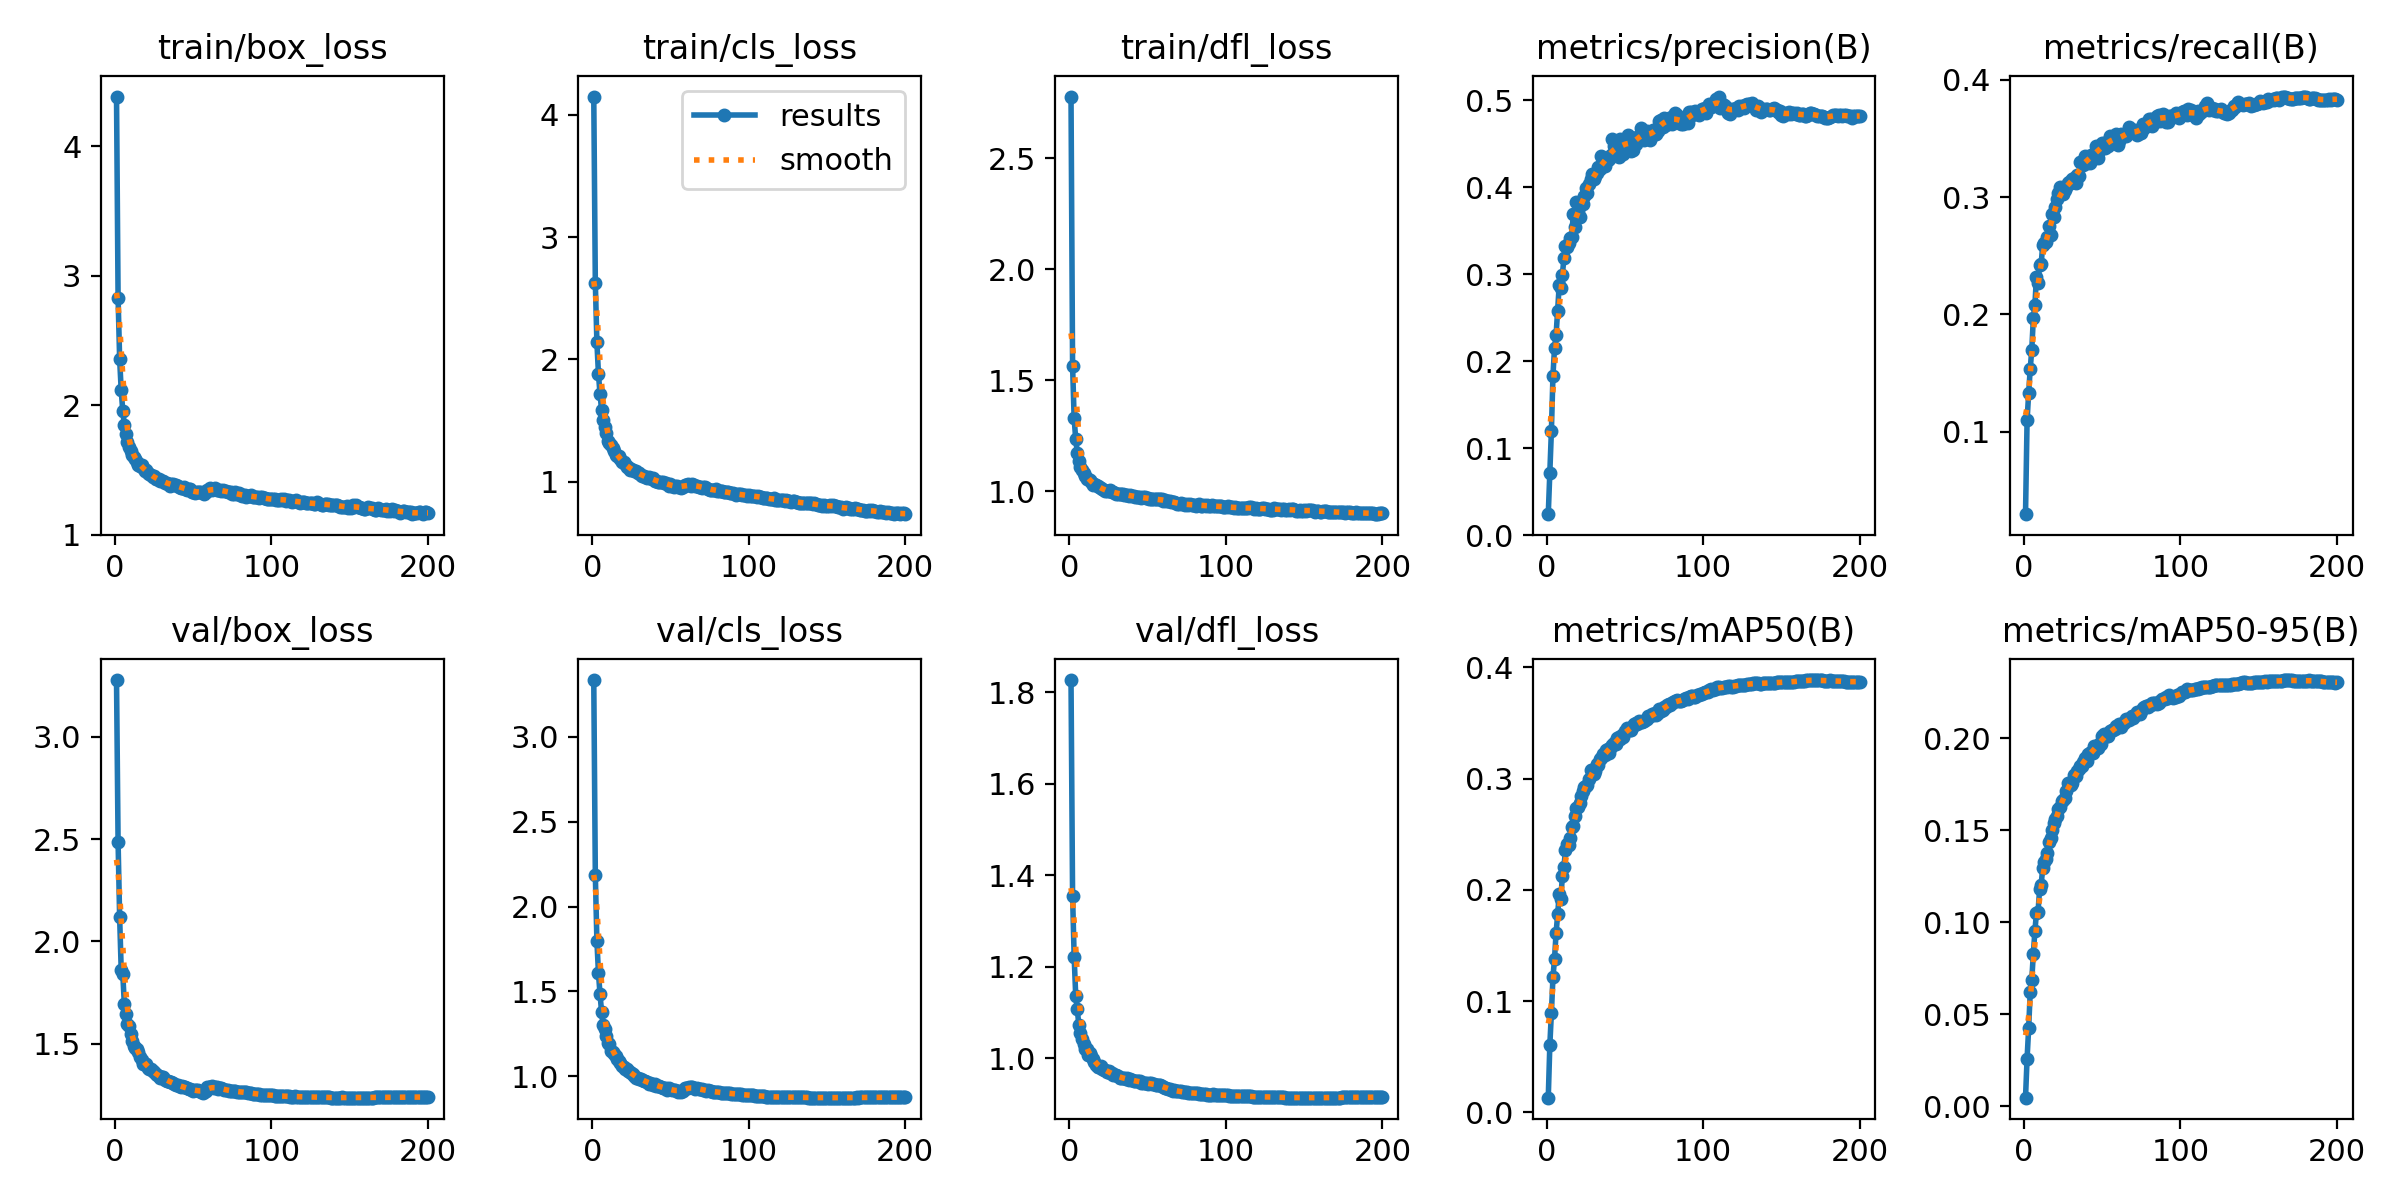

The table this chart was drawn from, first rows:
epoch, time, train/box_loss, train/cls_loss, train/dfl_loss, metrics/precision(B), metrics/recall(B), metrics/mAP50(B), metrics/mAP50-95(B), val/box_loss, val/cls_loss, val/dfl_loss, lr/pg0, lr/pg1, lr/pg2
1, 44.96, 4.383, 4.149, 2.778, 0.02402, 0.0296, 0.01314, 0.00453, 3.279, 3.335, 1.827, 0.07007, 0.003325, 0.003325
2, 82.11, 2.83, 2.624, 1.565, 0.07148, 0.1097, 0.06037, 0.02571, 2.486, 2.186, 1.355, 0.04004, 0.006625, 0.006625
3, 117, 2.354, 2.137, 1.329, 0.1199, 0.1326, 0.08936, 0.04218, 2.118, 1.798, 1.222, 0.009975, 0.009893, 0.009893
4, 153.2, 2.113, 1.881, 1.236, 0.1835, 0.1533, 0.1213, 0.0618, 1.859, 1.608, 1.137, 0.009851, 0.009851, 0.009851
5, 188.7, 1.954, 1.715, 1.175, 0.2157, 0.1699, 0.138, 0.06861, 1.842, 1.484, 1.107, 0.009802, 0.009802, 0.009802
6, 223.5, 1.848, 1.585, 1.137, 0.2304, 0.1968, 0.1613, 0.08291, 1.691, 1.379, 1.073, 0.009753, 0.009753, 0.009753
7, 259.2, 1.775, 1.505, 1.111, 0.2584, 0.2083, 0.1778, 0.09518, 1.643, 1.301, 1.056, 0.009703, 0.009703, 0.009703
8, 296.4, 1.718, 1.442, 1.096, 0.2875, 0.2322, 0.1965, 0.1052, 1.596, 1.279, 1.042, 0.009654, 0.009654, 0.009654
9, 332.6, 1.678, 1.394, 1.083, 0.2838, 0.2271, 0.1914, 0.1056, 1.586, 1.239, 1.03, 0.009604, 0.009604, 0.009604
10, 367.3, 1.644, 1.335, 1.07, 0.2992, 0.2424, 0.212, 0.1178, 1.546, 1.197, 1.021, 0.009555, 0.009555, 0.009555
11, 402.1, 1.616, 1.315, 1.058, 0.3184, 0.2429, 0.2208, 0.1204, 1.511, 1.191, 1.02, 0.009505, 0.009505, 0.009505
12, 436.6, 1.599, 1.3, 1.057, 0.3329, 0.2592, 0.2354, 0.1295, 1.489, 1.15, 1.008, 0.009456, 0.009456, 0.009456
13, 472.4, 1.585, 1.271, 1.051, 0.3311, 0.2606, 0.2416, 0.1326, 1.479, 1.141, 1.011, 0.009406, 0.009406, 0.009406
14, 507.3, 1.564, 1.251, 1.043, 0.3365, 0.2613, 0.2406, 0.1341, 1.474, 1.134, 1.004, 0.009357, 0.009357, 0.009357
15, 543.4, 1.538, 1.218, 1.029, 0.3417, 0.2658, 0.2464, 0.1375, 1.46, 1.119, 0.9991, 0.009307, 0.009307, 0.009307
16, 578.9, 1.529, 1.211, 1.033, 0.3435, 0.275, 0.2564, 0.1435, 1.434, 1.101, 0.9923, 0.009258, 0.009258, 0.009258
17, 613.9, 1.534, 1.211, 1.03, 0.3695, 0.2677, 0.2574, 0.1459, 1.421, 1.091, 0.9857, 0.009208, 0.009208, 0.009208
18, 649.7, 1.515, 1.181, 1.025, 0.3548, 0.2856, 0.2665, 0.1502, 1.401, 1.079, 0.9801, 0.009158, 0.009158, 0.009158
19, 685.3, 1.489, 1.162, 1.02, 0.3838, 0.2831, 0.2732, 0.1541, 1.398, 1.063, 0.9816, 0.009109, 0.009109, 0.009109
20, 720.4, 1.495, 1.158, 1.015, 0.3731, 0.2917, 0.2749, 0.1562, 1.4, 1.057, 0.9839, 0.009059, 0.009059, 0.009059
21, 756.1, 1.474, 1.141, 1.01, 0.3658, 0.298, 0.2778, 0.1576, 1.383, 1.043, 0.9754, 0.00901, 0.00901, 0.00901
22, 792.1, 1.47, 1.123, 1.008, 0.3815, 0.3032, 0.2846, 0.1615, 1.378, 1.041, 0.9735, 0.00896, 0.00896, 0.00896
23, 827.7, 1.46, 1.121, 1.001, 0.3804, 0.3087, 0.2887, 0.1626, 1.374, 1.033, 0.9744, 0.008911, 0.008911, 0.008911
24, 864, 1.443, 1.097, 1.002, 0.3907, 0.3052, 0.2923, 0.166, 1.365, 1.027, 0.9709, 0.008861, 0.008861, 0.008861
25, 900.9, 1.448, 1.102, 1.001, 0.3987, 0.3025, 0.2934, 0.1664, 1.361, 1.021, 0.9721, 0.008812, 0.008812, 0.008812
26, 937, 1.43, 1.096, 1.006, 0.3936, 0.306, 0.2945, 0.1675, 1.352, 1.012, 0.9677, 0.008762, 0.008762, 0.008762
27, 971.8, 1.427, 1.084, 0.9963, 0.4041, 0.309, 0.3, 0.1715, 1.344, 0.9994, 0.9667, 0.008713, 0.008713, 0.008713
28, 1007, 1.43, 1.083, 0.9996, 0.4092, 0.3121, 0.3076, 0.1757, 1.339, 0.9899, 0.9631, 0.008663, 0.008663, 0.008663
29, 1042, 1.415, 1.066, 0.994, 0.416, 0.3127, 0.3073, 0.1751, 1.334, 0.9894, 0.9622, 0.008614, 0.008614, 0.008614
30, 1077, 1.417, 1.068, 0.9906, 0.4096, 0.3119, 0.304, 0.1744, 1.338, 0.9867, 0.9633, 0.008564, 0.008564, 0.008564
31, 1112, 1.411, 1.055, 0.9895, 0.413, 0.3157, 0.3065, 0.1756, 1.337, 0.986, 0.961, 0.008515, 0.008515, 0.008515
32, 1146, 1.401, 1.047, 0.9881, 0.4171, 0.3166, 0.3128, 0.18, 1.32, 0.9769, 0.9567, 0.008466, 0.008466, 0.008466
33, 1182, 1.394, 1.045, 0.9907, 0.423, 0.3124, 0.3125, 0.1792, 1.319, 0.9754, 0.9569, 0.008416, 0.008416, 0.008416
34, 1217, 1.39, 1.035, 0.99, 0.4208, 0.3188, 0.3177, 0.1821, 1.318, 0.9737, 0.9567, 0.008367, 0.008367, 0.008367
35, 1251, 1.378, 1.032, 0.9854, 0.4366, 0.3183, 0.3182, 0.1833, 1.313, 0.9679, 0.9559, 0.008317, 0.008317, 0.008317
36, 1288, 1.393, 1.036, 0.9823, 0.4288, 0.3296, 0.3221, 0.1852, 1.312, 0.9561, 0.9544, 0.008268, 0.008268, 0.008268
37, 1323, 1.388, 1.029, 0.9839, 0.4242, 0.3304, 0.3211, 0.1849, 1.307, 0.9596, 0.956, 0.008218, 0.008218, 0.008218
38, 1358, 1.383, 1.018, 0.9816, 0.4342, 0.3272, 0.3258, 0.1872, 1.3, 0.9547, 0.9525, 0.008169, 0.008169, 0.008169
39, 1392, 1.384, 1.026, 0.9848, 0.4316, 0.3352, 0.327, 0.1893, 1.299, 0.9509, 0.9539, 0.008119, 0.008119, 0.008119
40, 1427, 1.373, 1.006, 0.9776, 0.4325, 0.3293, 0.3228, 0.1874, 1.296, 0.9538, 0.9517, 0.00807, 0.00807, 0.00807
41, 1461, 1.366, 1.007, 0.9815, 0.4374, 0.3315, 0.3288, 0.1914, 1.292, 0.9456, 0.95, 0.00802, 0.00802, 0.00802
42, 1497, 1.357, 0.9962, 0.9732, 0.4551, 0.3288, 0.33, 0.1921, 1.29, 0.9413, 0.9499, 0.007971, 0.007971, 0.007971
43, 1532, 1.358, 0.9958, 0.9745, 0.4476, 0.3358, 0.3318, 0.1926, 1.29, 0.9418, 0.9499, 0.007921, 0.007921, 0.007921
44, 1568, 1.364, 0.9972, 0.9732, 0.449, 0.3354, 0.3308, 0.1917, 1.289, 0.9401, 0.9497, 0.007872, 0.007872, 0.007872
45, 1602, 1.354, 0.9954, 0.9765, 0.4414, 0.337, 0.3363, 0.1957, 1.286, 0.9336, 0.9495, 0.007822, 0.007822, 0.007822
46, 1636, 1.346, 0.9884, 0.9719, 0.4355, 0.3439, 0.3371, 0.1948, 1.284, 0.9326, 0.9469, 0.007772, 0.007772, 0.007772
47, 1672, 1.354, 0.99, 0.9761, 0.4558, 0.333, 0.3357, 0.1949, 1.276, 0.9305, 0.9459, 0.007723, 0.007723, 0.007723
48, 1709, 1.354, 0.9822, 0.9735, 0.4512, 0.3396, 0.3388, 0.1967, 1.277, 0.9206, 0.9456, 0.007673, 0.007673, 0.007673
49, 1745, 1.327, 0.963, 0.9688, 0.4387, 0.3421, 0.3376, 0.1969, 1.275, 0.929, 0.9464, 0.007624, 0.007624, 0.007624
50, 1781, 1.332, 0.9763, 0.9691, 0.4528, 0.346, 0.3432, 0.2013, 1.268, 0.9226, 0.9444, 0.007574, 0.007574, 0.007574
51, 1818, 1.323, 0.96, 0.9659, 0.4548, 0.3459, 0.3455, 0.2021, 1.271, 0.9175, 0.9453, 0.007525, 0.007525, 0.007525
52, 1854, 1.327, 0.9583, 0.9668, 0.4607, 0.3423, 0.3437, 0.2014, 1.272, 0.9186, 0.9448, 0.007476, 0.007476, 0.007476
53, 1891, 1.326, 0.9609, 0.9657, 0.4495, 0.345, 0.3434, 0.201, 1.273, 0.9166, 0.9443, 0.007426, 0.007426, 0.007426
54, 1927, 1.33, 0.9627, 0.966, 0.4419, 0.3438, 0.3438, 0.2014, 1.266, 0.9138, 0.9426, 0.007377, 0.007377, 0.007377
55, 1962, 1.328, 0.9594, 0.9655, 0.4427, 0.3518, 0.3475, 0.2038, 1.263, 0.9088, 0.9418, 0.007327, 0.007327, 0.007327
56, 1998, 1.322, 0.9544, 0.9655, 0.4572, 0.3498, 0.3489, 0.2043, 1.258, 0.9124, 0.9408, 0.007278, 0.007278, 0.007278
57, 2034, 1.314, 0.9511, 0.967, 0.4501, 0.3515, 0.3496, 0.2046, 1.261, 0.908, 0.9415, 0.007228, 0.007228, 0.007228
58, 2070, 1.33, 0.9536, 0.9646, 0.4584, 0.3485, 0.3492, 0.205, 1.266, 0.9138, 0.9411, 0.007178, 0.007178, 0.007178
59, 2105, 1.346, 0.9693, 0.9658, 0.458, 0.3538, 0.3515, 0.2067, 1.287, 0.9311, 0.94, 0.007129, 0.007129, 0.007129
60, 2140, 1.347, 0.9681, 0.9567, 0.4682, 0.3444, 0.3511, 0.2061, 1.289, 0.9318, 0.9375, 0.007079, 0.007079, 0.007079
... 140 more rows
